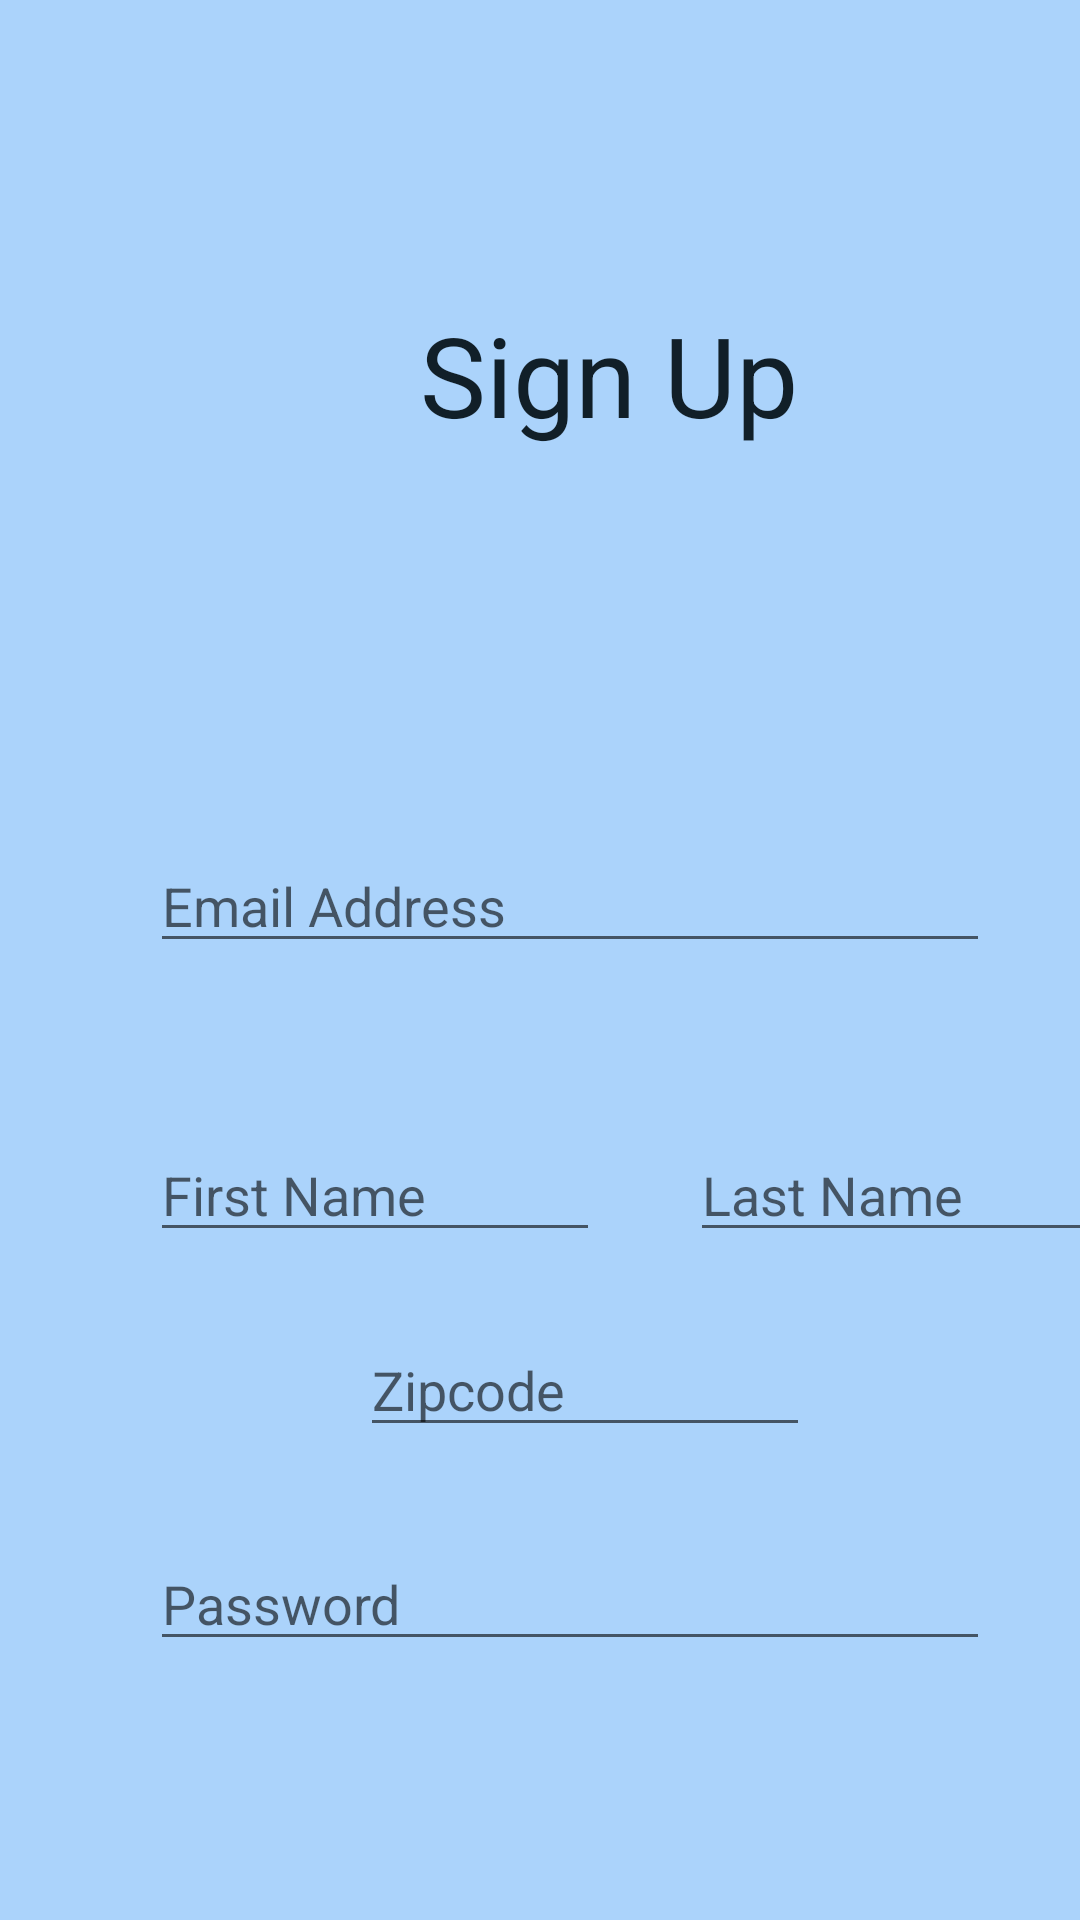

Produce the Android XML layout that renders to this screen, including the resource entries it uses.
<!-- AndroidManifest.xml: application theme Theme.Grutor -->
<!-- res/layout/activity_sign_up.xml -->
<?xml version="1.0" encoding="utf-8"?>
<androidx.constraintlayout.widget.ConstraintLayout xmlns:android="http://schemas.android.com/apk/res/android"
    xmlns:app="http://schemas.android.com/apk/res-auto"
    xmlns:tools="http://schemas.android.com/tools"
    android:layout_width="match_parent"
    android:layout_height="match_parent"
    android:background="@color/Background_Login"
    tools:context=".Activites.RegisterActivity">

    <FrameLayout
        android:id="@+id/flContainerSignUp"
        android:layout_width="match_parent"
        android:layout_height="match_parent"
        app:layout_constraintBottom_toBottomOf="parent"
        app:layout_constraintEnd_toEndOf="parent"
        app:layout_constraintStart_toStartOf="parent"
        app:layout_constraintTop_toTopOf="parent" >

        <androidx.constraintlayout.widget.ConstraintLayout
            android:layout_width="match_parent"
            android:layout_height="match_parent">

            <TextView
                android:id="@+id/tvSignUp"
                android:layout_width="270sp"
                android:layout_height="wrap_content"
                android:layout_marginStart="140dp"
                android:layout_marginTop="100dp"
                android:text="Sign Up"
                android:textColor="@color/blueBlack"
                android:textSize="37sp"
                app:layout_constraintStart_toStartOf="parent"
                app:layout_constraintTop_toTopOf="parent" />

    <EditText
        android:id="@+id/etUserLogin"
        android:layout_width="280sp"
        android:layout_height="wrap_content"
        android:layout_marginStart="50dp"
        android:layout_marginTop="130dp"
        android:ems="10"
        android:hint="Email Address"
        android:inputType="textPersonName"
        app:layout_constraintStart_toStartOf="parent"
        app:layout_constraintTop_toBottomOf="@+id/tvSignUp"
        tools:ignore="TouchTargetSizeCheck" />

            <EditText
                android:id="@+id/etPasswordLogin"
                android:layout_width="280sp"
                android:layout_height="wrap_content"
                android:layout_marginTop="95dp"
                android:ems="10"
                android:hint="Password"
                android:inputType="textPassword"
                app:layout_constraintStart_toStartOf="@+id/etUserLogin"
                app:layout_constraintTop_toBottomOf="@+id/etFirstName"
                tools:ignore="TouchTargetSizeCheck" />

            <Button
                android:id="@+id/btnNext"
                android:layout_width="wrap_content"
                android:layout_height="wrap_content"
                android:layout_marginStart="20dp"
                android:layout_marginTop="85dp"
                android:text="Next"
                android:textColor="@color/whiter"
                app:layout_constraintStart_toStartOf="@+id/tvSignUp"
                app:layout_constraintTop_toBottomOf="@+id/etPasswordLogin" />

            <EditText
                android:id="@+id/etFirstName"
                android:layout_width="150dp"
                android:layout_height="wrap_content"
                android:layout_marginTop="55dp"
                android:ems="10"
                android:hint="First Name"
                android:inputType="textPersonName"
                app:layout_constraintStart_toStartOf="@+id/etUserLogin"
                app:layout_constraintTop_toBottomOf="@+id/etUserLogin"
                tools:ignore="TouchTargetSizeCheck" />

            <EditText
                android:id="@+id/etZipcode"
                android:layout_width="150dp"
                android:layout_height="wrap_content"
                android:layout_marginStart="70dp"
                android:layout_marginTop="120dp"
                android:ems="10"
                android:hint="Zipcode"
                android:inputType="textPersonName"
                app:layout_constraintStart_toStartOf="@+id/etFirstName"
                app:layout_constraintTop_toBottomOf="@+id/etUserLogin"
                tools:ignore="TouchTargetSizeCheck" />

            <EditText
                android:id="@+id/etLastName"
                android:layout_width="150dp"
                android:layout_height="wrap_content"
                android:layout_marginStart="30dp"
                android:ems="10"
                android:hint="Last Name"
                android:inputType="textPersonName"
                app:layout_constraintStart_toEndOf="@+id/etFirstName"
                app:layout_constraintTop_toTopOf="@+id/etFirstName"
                tools:ignore="TouchTargetSizeCheck" />

        </androidx.constraintlayout.widget.ConstraintLayout>

    </FrameLayout>


</androidx.constraintlayout.widget.ConstraintLayout>
<!-- resources referenced by this layout -->
<resources>
  <color name="Background_Login">#abd3fb</color>
  <color name="blueBlack">#111f28</color>
  <color name="whiter">#FFFFFF</color>
  <style name="Theme.Grutor" parent="Theme.MaterialComponents.DayNight.DarkActionBar">
          
          <item name="colorPrimary">@color/BEA_blue_grotto</item>
          <item name="colorPrimaryVariant">@color/teal_200</item>
          <item name="colorOnPrimary">@color/white</item>
          
          <item name="colorSecondary">@color/teal_200</item>
          <item name="colorSecondaryVariant">@color/teal_700</item>
          <item name="colorOnSecondary">@color/black</item>
          
          <item name="android:statusBarColor" tools:targetApi="l">@color/Background_Login</item>
          
      </style>
  <color name="BEA_blue_grotto">#4B7BF5</color>
  <color name="teal_200">#9a38fc</color>
  <color name="white">#FFFFFFFF</color>
  <color name="teal_700">#FF018786</color>
  <color name="black">#FF000000</color>
</resources>
